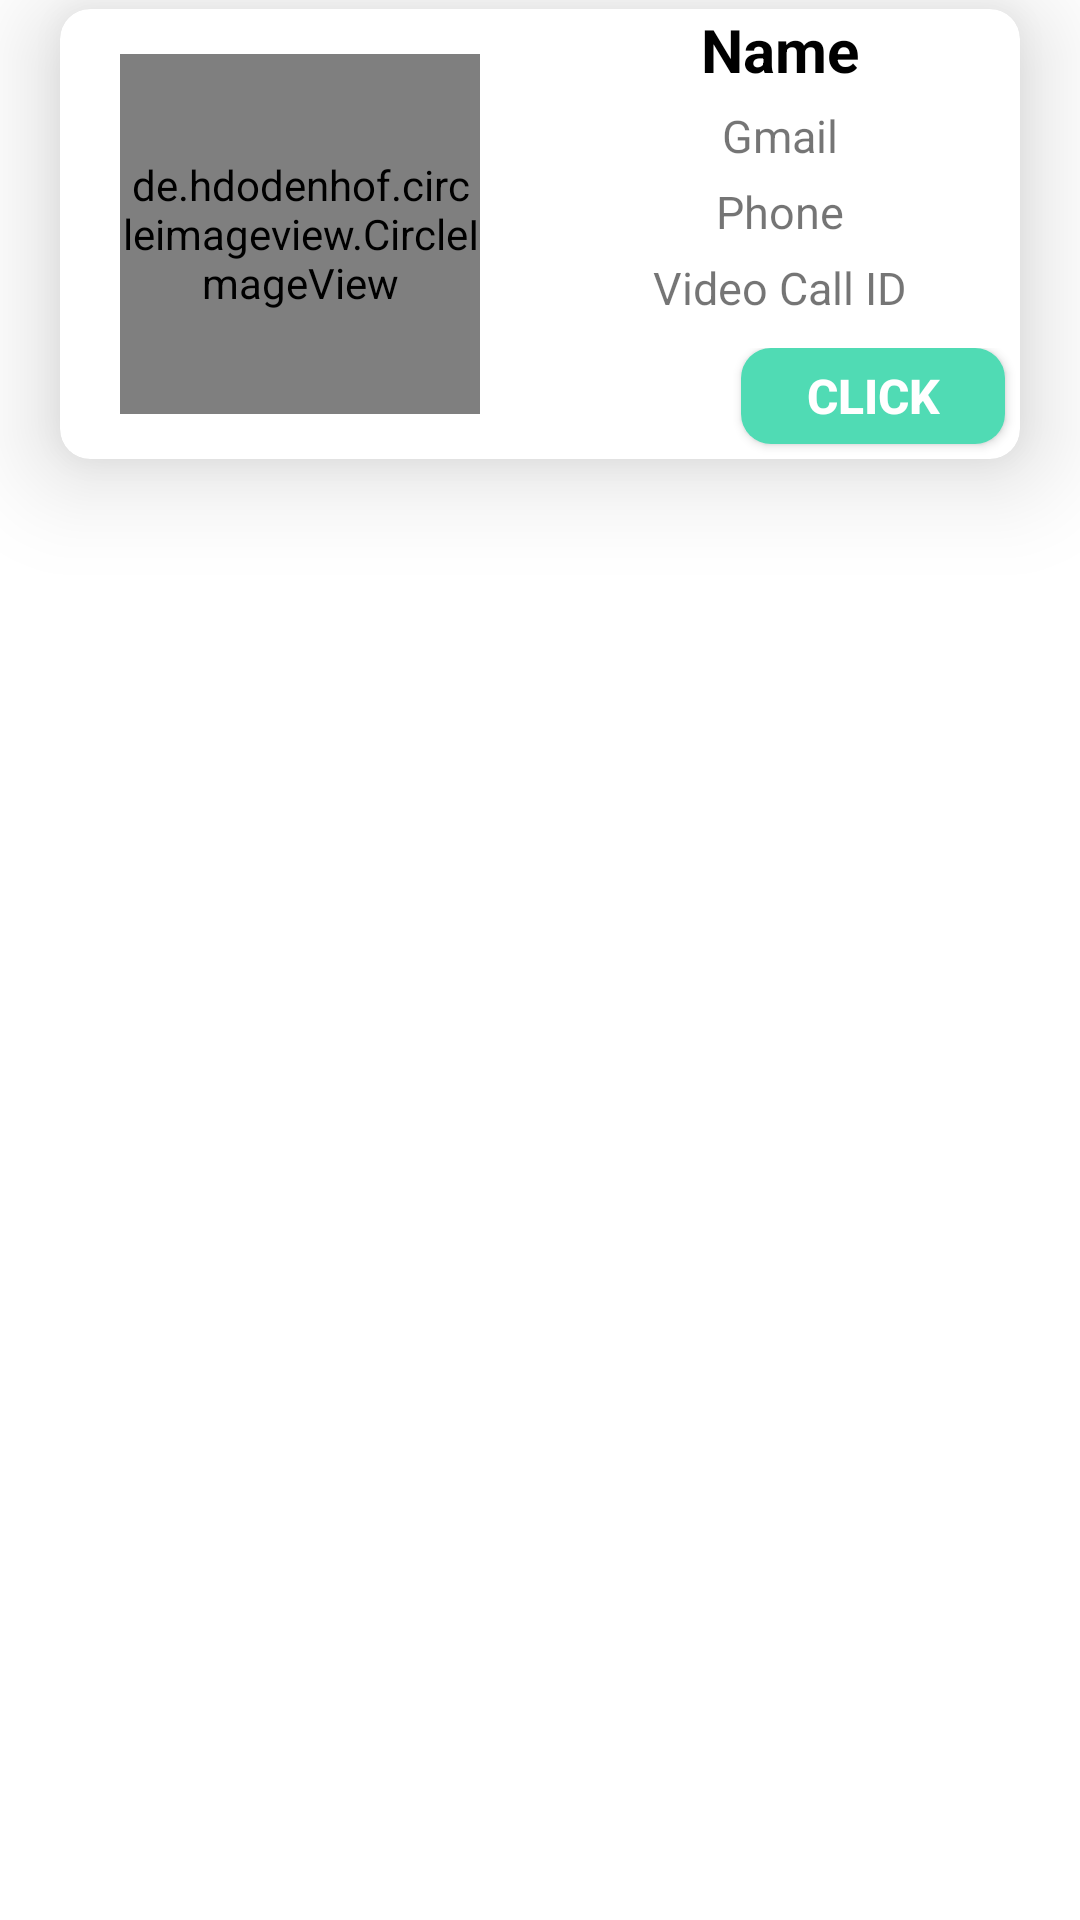

Layout XML and referenced resources for this Android screen:
<!-- AndroidManifest.xml: application theme Theme.HealthCareApp -->
<!-- res/layout/single_row_xml.xml -->
<?xml version="1.0" encoding="utf-8"?>
<LinearLayout xmlns:android="http://schemas.android.com/apk/res/android"
    android:layout_width="match_parent"
    android:layout_height="160dp"
    android:background="@color/white"
    android:layout_marginTop="5dp"
    xmlns:app="http://schemas.android.com/apk/res-auto">
<androidx.cardview.widget.CardView
    android:layout_width="match_parent"
    android:layout_height="150dp"
    android:layout_marginTop="3dp"
    app:cardElevation="20dp"
    android:layout_marginLeft="20dp"
    android:layout_marginRight="20dp"
    app:cardCornerRadius="10dp">
    <LinearLayout
        android:layout_width="match_parent"
        android:layout_height="match_parent"
        android:weightSum="2">
        <LinearLayout
            android:layout_width="0dp"
            android:layout_height="match_parent"
            android:layout_weight="1"
            android:gravity="center">
        <de.hdodenhof.circleimageview.CircleImageView
            android:id="@+id/rec_image_profile"
            android:layout_width="120dp"
            android:src="@drawable/profile"
            android:layout_height="120dp"

            />
        </LinearLayout>
        <LinearLayout
            android:layout_width="0dp"
            android:layout_height="match_parent"
            android:layout_weight="1"
            android:gravity="center"
            android:orientation="vertical">
          <TextView
              android:id="@+id/drname"
              android:layout_width="wrap_content"
              android:layout_height="wrap_content"
              android:text="Name"
              android:textColor="@color/black"
              android:textStyle="bold"
              android:textSize="20sp"/>
            <TextView
                android:layout_marginTop="5dp"
                android:id="@+id/drgmail"
                android:layout_width="wrap_content"
                android:layout_height="wrap_content"
                android:text="Gmail"
                android:textSize="15sp"/>
            <TextView
                android:layout_marginTop="5dp"
                android:id="@+id/Drphone"
                android:layout_width="wrap_content"
                android:layout_height="wrap_content"
                android:text="Phone"
                android:textSize="15sp"/>
            <TextView
                android:layout_marginTop="5dp"
                android:id="@+id/Drid"
                android:layout_width="wrap_content"
                android:layout_height="wrap_content"
                android:text="Video Call ID"
                android:textSize="15sp"/>
            <LinearLayout
                android:layout_marginTop="10dp"
                android:layout_width="match_parent"
                android:layout_height="wrap_content"
                android:orientation="horizontal"
                android:gravity="end">
            <Button
                android:layout_marginRight="5dp"
               android:id="@+id/drcall"
                android:textAlignment="center"
                android:layout_width="wrap_content"
                android:layout_height="wrap_content"
                android:elevation="50dp"
                android:textSize="16sp"
                android:textStyle="bold"
                android:text="click"
                android:layout_marginBottom="5dp"
                android:background="@drawable/smallbutton"
                android:textColor="@color/white"
                />

            </LinearLayout>
        </LinearLayout>

    </LinearLayout>
</androidx.cardview.widget.CardView>
</LinearLayout>
<!-- resources referenced by this layout -->
<resources>
  <color name="black">#FF000000</color>
  <color name="white">#FFFFFFFF</color>
  <!-- drawable smallbutton (drawable) -->
  <?xml version="1.0" encoding="utf-8"?>
  <shape xmlns:android="http://schemas.android.com/apk/res/android">
      <solid android:color="#50DBB4"/>
      <corners android:radius="10dp"/>
  </shape>
  <style name="Theme.HealthCareApp" parent="Theme.AppCompat.DayNight.NoActionBar">
          
          <item name="colorPrimary">@color/purple_500</item>
          <item name="colorPrimaryVariant">@color/purple_700</item>
          <item name="colorOnPrimary">@color/white</item>
          
          <item name="colorSecondary">@color/teal_200</item>
          <item name="colorSecondaryVariant">@color/teal_700</item>
          <item name="colorOnSecondary">@color/black</item>
          
          <item name="android:statusBarColor">?attr/colorPrimaryVariant</item>
          
          <item name="bottomSheetDialogTheme">@style/AppBottomSheetDialogTheme</item>
  
      </style>
  <color name="purple_500">#FF6200EE</color>
  <color name="purple_700">#1C8D73</color>
  <color name="teal_200">#FF03DAC5</color>
  <color name="teal_700">#FF018786</color>
  <style name="AppBottomSheetDialogTheme" parent="Theme.Design.Light.BottomSheetDialog">
          <item name="bottomSheetStyle">@style/AppModalStyle</item>
      </style>
  <style name="AppModalStyle" parent="Widget.Design.BottomSheet.Modal">
          <item name="android:background">@drawable/bottom_sheet</item>
      </style>
</resources>
